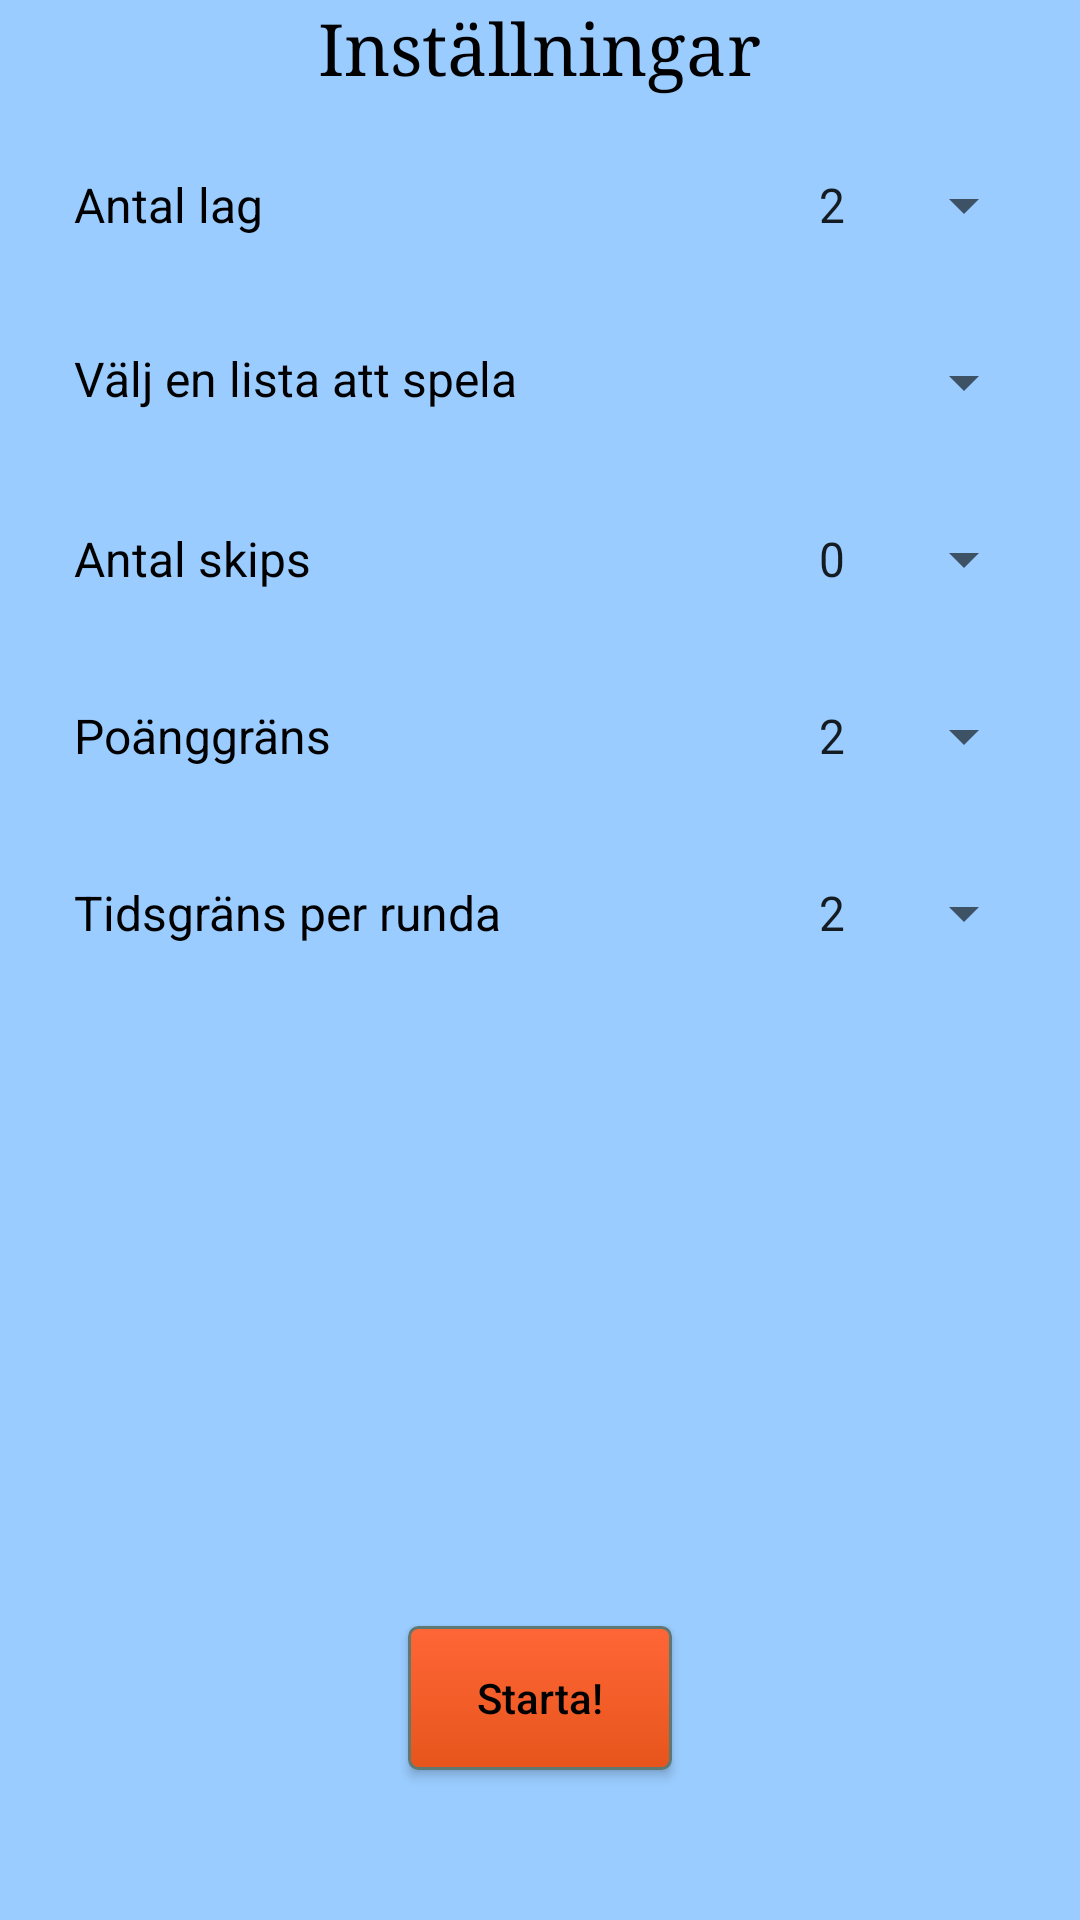

Produce the Android XML layout that renders to this screen, including the resource entries it uses.
<!-- AndroidManifest.xml: application theme AppTheme -->
<!-- res/layout/activity_pre_game_settings.xml -->
<?xml version="1.0" encoding="utf-8"?>
<android.support.design.widget.CoordinatorLayout xmlns:android="http://schemas.android.com/apk/res/android"
    xmlns:app="http://schemas.android.com/apk/res-auto"
    xmlns:tools="http://schemas.android.com/tools"
    android:layout_width="match_parent"
    android:layout_height="match_parent"
    android:fitsSystemWindows="true"
    tools:context="com.example.ludvig.medandraord.PreGameSettingsActivity">

    <include layout="@layout/content_pre_game_settings" />


</android.support.design.widget.CoordinatorLayout>
<!-- res/layout/content_pre_game_settings.xml (included above) -->
<?xml version="1.0" encoding="utf-8"?>
<RelativeLayout xmlns:android="http://schemas.android.com/apk/res/android"
    xmlns:app="http://schemas.android.com/apk/res-auto"
    xmlns:tools="http://schemas.android.com/tools"
    android:layout_width="match_parent"
    android:layout_height="match_parent"
    android:background="@color/colorBack"
    android:paddingBottom="@dimen/activity_vertical_margin"
    android:paddingLeft="@dimen/activity_horizontal_margin"
    android:paddingRight="@dimen/activity_horizontal_margin"
    android:paddingTop="@dimen/activity_vertical_margin"
    app:layout_behavior="@string/appbar_scrolling_view_behavior"
    tools:context="com.example.ludvig.medandraord.PreGameSettingsActivity"
    tools:showIn="@layout/activity_pre_game_settings">

    <LinearLayout
        android:id="@+id/pregame_headertext"
        android:layout_width="match_parent"
        android:layout_height="wrap_content"
        android:gravity="center">

        <TextView
            style="@style/headerText"
            android:layout_width="wrap_content"
            android:layout_height="wrap_content"
            android:text="@string/settings" />
    </LinearLayout>

    <LinearLayout
        android:id="@+id/teams_linearlayout"
        android:layout_width="match_parent"
        android:layout_height="wrap_content"
        android:layout_below="@id/pregame_headertext"
        android:layout_marginTop="25dp"
        >

        <TextView
            style="@style/normalText"
            android:layout_width="0dp"
            android:layout_height="wrap_content"
            android:layout_weight="0.75"
            android:text="@string/numberofteams"
            android:layout_marginStart="25dp"
            />

        <Spinner
            android:id="@+id/teams_spinner"
            android:layout_width="0dp"
            android:layout_height="wrap_content"
            android:layout_marginEnd="15dp"
            android:layout_weight="0.25"
            android:entries="@array/teams_spinneritems" />
    </LinearLayout>

    <LinearLayout
        android:id="@+id/difficulty_linearlayout"
        android:layout_width="match_parent"
        android:layout_height="wrap_content"
        android:layout_below="@+id/teams_linearlayout"
        android:layout_marginTop="35dp">

        <TextView
            style="@style/normalText"
            android:layout_width="0dp"
            android:layout_height="wrap_content"
            android:layout_weight="0.75"
            android:layout_marginStart="25dp"
            android:text="@string/selectlisttoplay" />

        <Spinner
            android:id="@+id/difficulty_spinner"
            android:layout_width="0dp"
            android:layout_height="wrap_content"
            android:layout_marginEnd="15dp"
            android:layout_weight="0.25" />
    </LinearLayout>

    <LinearLayout
        android:id="@+id/skips_linearlayout"
        android:layout_width="match_parent"
        android:layout_height="wrap_content"
        android:layout_below="@+id/difficulty_linearlayout"
        android:layout_marginTop="35dp">

        <TextView
            style="@style/normalText"
            android:layout_width="0dp"
            android:layout_height="wrap_content"
            android:layout_weight="0.75"
            android:layout_marginStart="25dp"
            android:text="@string/numberofskips" />

        <Spinner
            android:id="@+id/skips_spinner"
            android:layout_width="0dp"
            android:layout_height="wrap_content"
            android:layout_marginEnd="15dp"
            android:layout_weight="0.25"
            android:entries="@array/skips_spinneritems" />

    </LinearLayout>

    <LinearLayout
        android:id="@+id/scorelimit_linearlayout"
        android:layout_width="match_parent"
        android:layout_height="wrap_content"
        android:layout_below="@+id/skips_linearlayout"
        android:layout_marginTop="35dp">

        <TextView
            style="@style/normalText"
            android:layout_width="0dp"
            android:layout_height="wrap_content"
            android:layout_weight="0.75"
            android:layout_marginStart="25dp"
            android:text="@string/scorelimit" />

        <Spinner
            android:id="@+id/scorelimit_spinner"
            android:layout_width="0dp"
            android:layout_height="wrap_content"
            android:layout_marginEnd="15dp"
            android:layout_weight="0.25"
            android:entries="@array/scorelimit_spinneritems" />
    </LinearLayout>

    <LinearLayout
        android:layout_width="match_parent"
        android:layout_height="wrap_content"
        android:layout_below="@+id/scorelimit_linearlayout"
        android:layout_marginTop="35dp">

        <TextView
            style="@style/normalText"
            android:layout_width="0dp"
            android:layout_height="wrap_content"
            android:layout_weight="0.75"
            android:layout_marginStart="25dp"
            android:text="@string/timelimit" />

        <Spinner
            android:id="@+id/timelimit_spinner"
            android:layout_width="0dp"
            android:layout_height="wrap_content"
            android:layout_marginEnd="15dp"
            android:layout_weight="0.25"
            android:entries="@array/scorelimit_spinneritems" />
    </LinearLayout>

    <Button
        android:id="@+id/button5"
        style="@style/myButton"
        android:layout_width="wrap_content"
        android:layout_height="wrap_content"
        android:layout_alignParentBottom="true"
        android:layout_centerHorizontal="true"
        android:layout_marginBottom="50dp"
        android:onClick="onStartClicked"

        android:text="@string/start" />

</RelativeLayout>
<!-- resources referenced by this layout -->
<resources>
  <string-array name="scorelimit_spinneritems">
          <item>2</item>
          <item>15</item>
          <item>20</item>
          <item>25</item>
          <item>30</item>
      </string-array>
  <string-array name="skips_spinneritems">
          <item>0</item>
          <item>1</item>
          <item>2</item>
          <item>3</item>
      </string-array>
  <string-array name="teams_spinneritems">
          <item>2</item>
          <item>3</item>
          <item>4</item>
      </string-array>
  <color name="colorBack">#9accff</color>
  <string name="numberofskips">Antal skips</string>
  <string name="numberofteams">Antal lag</string>
  <string name="scorelimit">Poänggräns</string>
  <string name="selectlisttoplay">Välj en lista att spela</string>
  <string name="settings">Inställningar</string>
  <string name="start">Starta!</string>
  <string name="timelimit">Tidsgräns per runda</string>
  <style name="headerText">
          <item name="android:textSize">24sp</item>
          <item name="android:textColor">#000</item>
          <item name="android:typeface">serif</item>
      </style>
  <style name="myButton">
          <item name="android:textColor">#000</item>
          <item name="android:background">@drawable/roundbtn</item>
          <item name="android:layout_width">135dp</item>
          <item name="android:textAllCaps">false</item>
      </style>
  <style name="normalText" parent="smallerHeaderText">
          <item name="android:textSize">16sp</item>
      </style>
  <style name="AppTheme" parent="Theme.AppCompat.Light.DarkActionBar">
          
          <item name="colorPrimary">@color/colorPrimary</item>
          <item name="colorPrimaryDark">@color/colorPrimaryDark</item>
          <item name="colorAccent">@color/colorAccent</item>
      </style>
  <!-- drawable roundbtn (drawable) -->
  <?xml version="1.0" encoding="utf-8"?>
  <selector xmlns:android="http://schemas.android.com/apk/res/android" >
      <item android:state_enabled="false">
          <shape android:shape="rectangle"  >
              <corners android:radius="3dip" />
              <stroke android:width="1dip" android:color="#5e7974" />
              <gradient android:angle="-90" android:startColor="#94979b" android:endColor="#94979b" />
          </shape>
      </item>
      <item android:state_pressed="true" >
          <shape android:shape="rectangle"  >
              <corners android:radius="3dip" />
              <stroke android:width="1dip" android:color="#5e7974" />
              <gradient android:angle="-90" android:startColor="@color/colorButton" android:endColor="@color/orangeDetail"  />
          </shape>
      </item>
      <item android:state_focused="true">
          <shape android:shape="rectangle"  >
              <corners android:radius="3dip" />
              <stroke android:width="1dip" android:color="#5e7974" />
              <solid android:color="#58857e"/>
          </shape>
      </item>
      <item>
          <shape android:shape="rectangle"  >
              <corners android:radius="3dip" />
              <stroke android:width="1dip" android:color="#5e7974" />
              <gradient android:angle="-90" android:startColor="@color/colorButton" android:endColor="#e7551b" />
          </shape>
      </item>
  </selector>
  <style name="smallerHeaderText" parent="headerText">
          <item name="android:textSize">20sp</item>
          <item name="android:typeface">normal</item>
      </style>
  <color name="colorPrimary">#3f51b5</color>
  <color name="colorPrimaryDark">#303F9F</color>
  <color name="colorAccent">#FF4081</color>
  <color name="colorButton">#ff6637</color>
  <color name="orangeDetail">#e7562a</color>
</resources>
